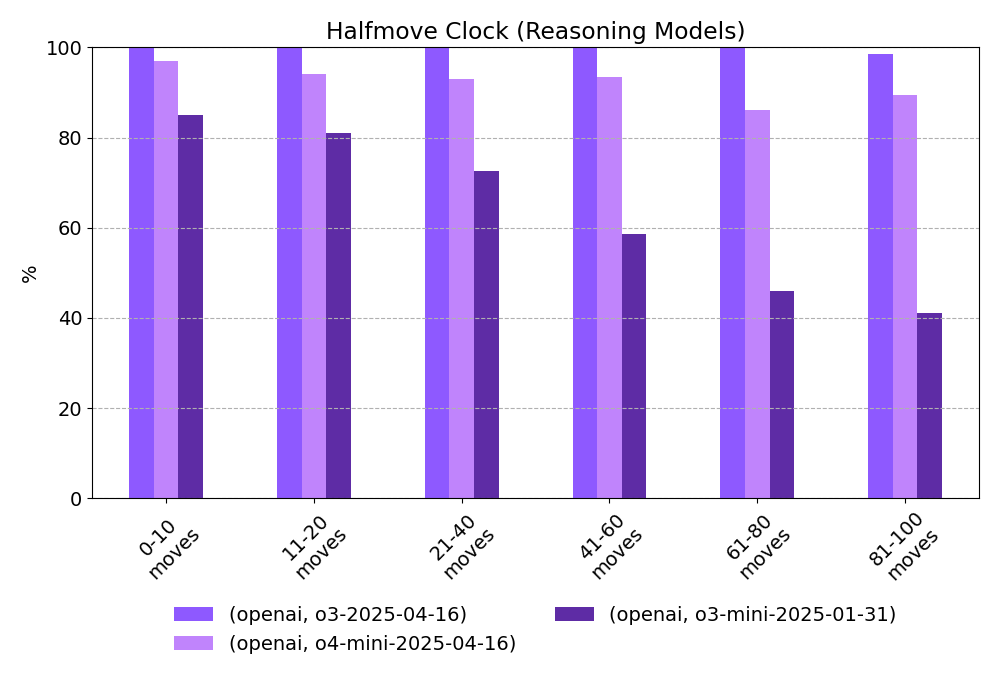

The table this chart was drawn from, first rows:
provider, model, 0-10 moves, 11-20 moves, 21-40 moves, 41-60 moves, 61-80 moves, 81-100 moves
openai, o3-2025-04-16, 100.0, 100.0, 100.0, 100.0, 100.0, 98.5
openai, o4-mini-2025-04-16, 97.0, 94.0, 93.0, 93.5, 86.0, 89.5
openai, o3-mini-2025-01-31, 85.0, 81.0, 72.5, 58.5, 46.0, 41.0
